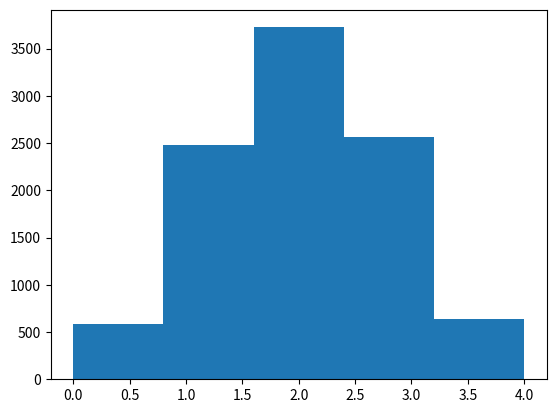

Generate this figure with matplotlib: (Note: this script raises an exception after producing the figure.)
import numpy as np
import matplotlib.pyplot as plt



def flip(word_size, trials):
    return np.random.randint(0, 2, size=(trials, word_size))


if __name__ == "__main__":
    experiment_data = flip(4, 10000)
    number_of_tails = np.sum(experiment_data, axis=1)
    n, bins, patches = plt.hist(number_of_tails, 5, normed=1, facecolor='blue', alpha=0.75)
    plt.xlabel('Number of Tails')
    plt.ylabel('Probability')
    plt.title('Probabilty Mass Function for number of Tails')
    plt.axis([0, 4, 0, 4000])
    plt.grid(True)
    plt.show()
